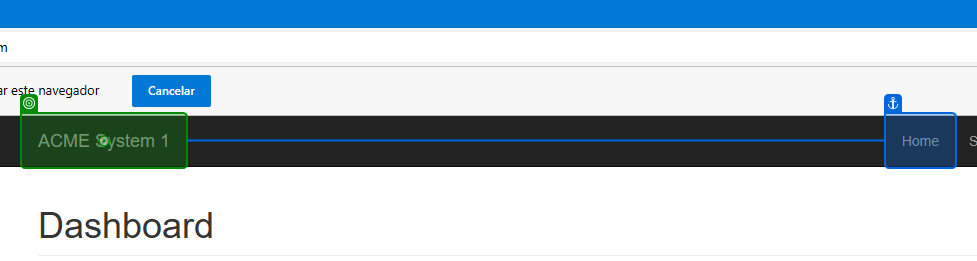
Task: Robotic Enterprise Framework
Workflow: System1_NavigateTo_Dashboard

Step 1: click on the link in window 'ACME System 1 - Dashboard' (msedge.exe)

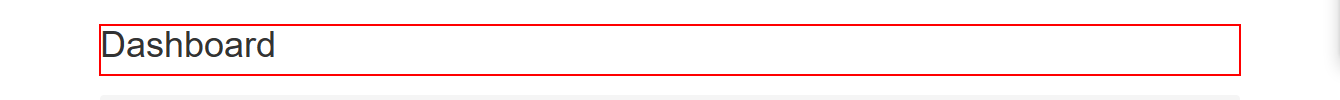
Step 2: find the heading
